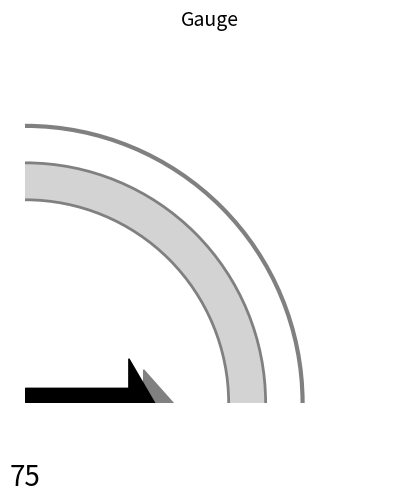

Write the Python code that produced this figure.
import matplotlib.pyplot as plt

def criar_grafico_gauge(valor, limite, titulo):
    # Configurações do gráfico de gauge
    fig, ax = plt.subplots()
    ax.set_aspect('equal')

    # Desenhar o arco do gauge
    ax.add_patch(plt.Circle((0, 0), radius=0.75, facecolor='white', edgecolor='gray', linewidth=3))
    ax.add_patch(plt.Circle((0, 0), radius=0.65, facecolor='lightgray', edgecolor='gray', linewidth=2))
    ax.add_patch(plt.Circle((0, 0), radius=0.55, facecolor='white', edgecolor='gray', linewidth=2))

    # Calcular o ângulo do valor atual
    angulo = (valor / limite) * 180

    # Desenhar a seta indicadora
    ax.add_patch(plt.Arrow(0, 0, 0.4, 0, width=0.3, color='gray'))
    ax.add_patch(plt.Arrow(0, 0, 0.35, 0, width=0.4, color='black'))

    # Adicionar o texto do valor
    ax.text(0, -0.2, f'{valor}', ha='center', va='center', fontsize=20)

    # Personalizar o gráfico
    ax.set_title(titulo, fontsize=14)
    ax.axis('off')

    # Salvar o gráfico em um arquivo PDF
    plt.savefig('gauge.pdf', format='pdf')

    # Exibir uma mensagem de confirmação
    print("Gráfico de gauge salvo como 'gauge.pdf'")

# Exemplo de uso
valor_atual = 75
limite = 100
titulo = 'Gauge'

criar_grafico_gauge(valor_atual, limite, titulo)
